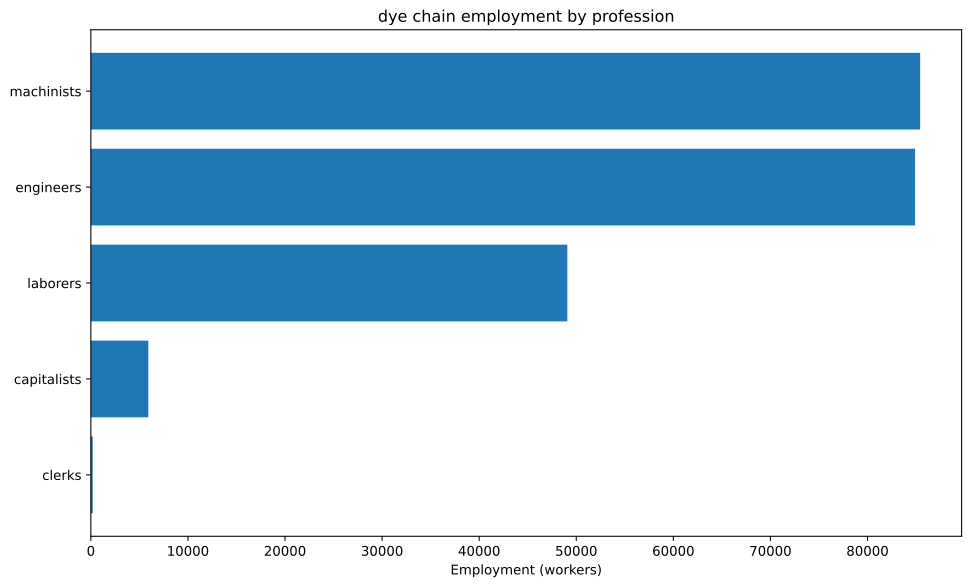

The data file committed next to this chart (first rows):
config, building, profession, employment
building_tooling_workshops+pm_steel+pm_a…, building_tooling_workshops, capitalists, 261.4
building_tooling_workshops+pm_steel+pm_a…, building_tooling_workshops, engineers, 1307
building_tooling_workshops+pm_steel+pm_a…, building_tooling_workshops, machinists, 2614
building_chemical_plants+pm_improved_fer…, building_chemical_plants, capitalists, 523.3
building_chemical_plants+pm_improved_fer…, building_chemical_plants, engineers, 5233
building_chemical_plants+pm_improved_fer…, building_chemical_plants, laborers, 10466
building_chemical_plants+pm_improved_fer…, building_chemical_plants, machinists, 7850
building_chemical_plants+pm_improved_fer…, building_chemical_plants, capitalists, 186.2
building_chemical_plants+pm_improved_fer…, building_chemical_plants, engineers, 3259
building_chemical_plants+pm_improved_fer…, building_chemical_plants, laborers, 3725
building_chemical_plants+pm_improved_fer…, building_chemical_plants, machinists, 2794
building_synthetics_plants+pm_dye_produc…, building_synthetics_plants, capitalists, 3125
building_synthetics_plants+pm_dye_produc…, building_synthetics_plants, engineers, 62500
building_synthetics_plants+pm_dye_produc…, building_synthetics_plants, laborers, 31250
building_synthetics_plants+pm_dye_produc…, building_synthetics_plants, machinists, 46875
building_steel_mills+pm_open_hearth_proc…, building_steel_mills, capitalists, 63.88
building_steel_mills+pm_open_hearth_proc…, building_steel_mills, engineers, 479.1
building_steel_mills+pm_open_hearth_proc…, building_steel_mills, laborers, 319.4
building_steel_mills+pm_open_hearth_proc…, building_steel_mills, machinists, 798.5
building_motor_industry+pm_electric_engi…, building_motor_industry, capitalists, 51.32
building_motor_industry+pm_electric_engi…, building_motor_industry, engineers, 513.2
building_motor_industry+pm_electric_engi…, building_motor_industry, laborers, 513.2
building_motor_industry+pm_electric_engi…, building_motor_industry, machinists, 513.2
building_coal_mine+pm_diesel_pump_buildi…, building_coal_mine, capitalists, 109.5
building_coal_mine+pm_diesel_pump_buildi…, building_coal_mine, engineers, 821.6
building_coal_mine+pm_diesel_pump_buildi…, building_coal_mine, machinists, 1643
building_iron_mine+pm_diesel_pump_buildi…, building_iron_mine, capitalists, 300.4
building_iron_mine+pm_diesel_pump_buildi…, building_iron_mine, engineers, 2253
building_iron_mine+pm_diesel_pump_buildi…, building_iron_mine, machinists, 4506
building_sulfur_mine+pm_diesel_pump_buil…, building_sulfur_mine, capitalists, 893.7
building_sulfur_mine+pm_diesel_pump_buil…, building_sulfur_mine, engineers, 6703
building_sulfur_mine+pm_diesel_pump_buil…, building_sulfur_mine, machinists, 13406
building_power_plant+pm_coal-fired_plant…, building_power_plant, capitalists, 43.9
building_power_plant+pm_coal-fired_plant…, building_power_plant, engineers, 614.6
building_power_plant+pm_coal-fired_plant…, building_power_plant, laborers, 878
building_power_plant+pm_coal-fired_plant…, building_power_plant, machinists, 658.5
building_logging_camp+pm_electric_saw_mi…, building_logging_camp, capitalists, 78.43
building_logging_camp+pm_electric_saw_mi…, building_logging_camp, engineers, 392.2
building_logging_camp+pm_electric_saw_mi…, building_logging_camp, laborers, 392.2
building_logging_camp+pm_electric_saw_mi…, building_logging_camp, machinists, 784.3
building_oil_rig+pm_combustion_derricks+…, building_oil_rig, capitalists, 91.33
building_oil_rig+pm_combustion_derricks+…, building_oil_rig, engineers, 822
building_oil_rig+pm_combustion_derricks+…, building_oil_rig, machinists, 1827
building_railway+pm_electric_trains+pm_s…, building_railway, capitalists, 191.9
building_railway+pm_electric_trains+pm_s…, building_railway, clerks, 191.9
building_railway+pm_electric_trains+pm_s…, building_railway, laborers, 1535
building_railway+pm_electric_trains+pm_s…, building_railway, machinists, 1151
